Run: headless pygame with SDL's dummy video driver; simulated clock (each Clock.tick advances the game by its frame time, no real sleeping); random seed 0; keys injected as events and as key.get_pressed() state; no mouse input.
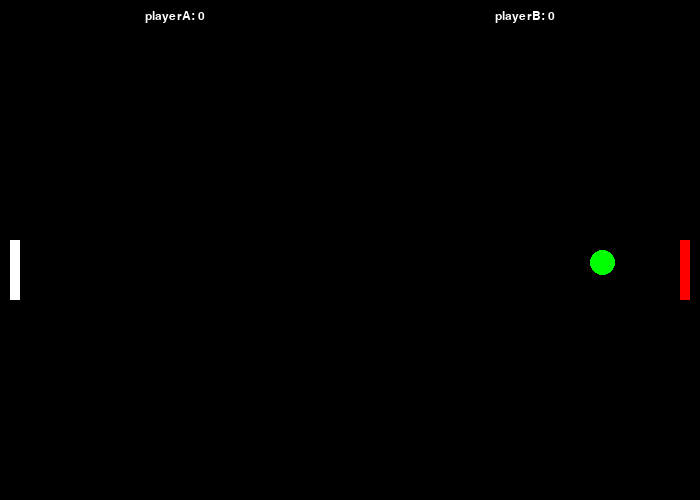
Frame 1 of 4 · flips 1–60 · no input
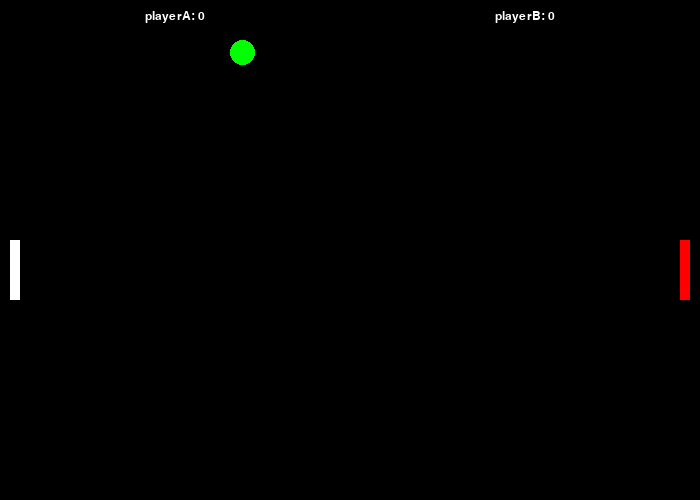
Frame 2 of 4 · flips 61–180 · tapped SPACE, RETURN · held RIGHT (→), D
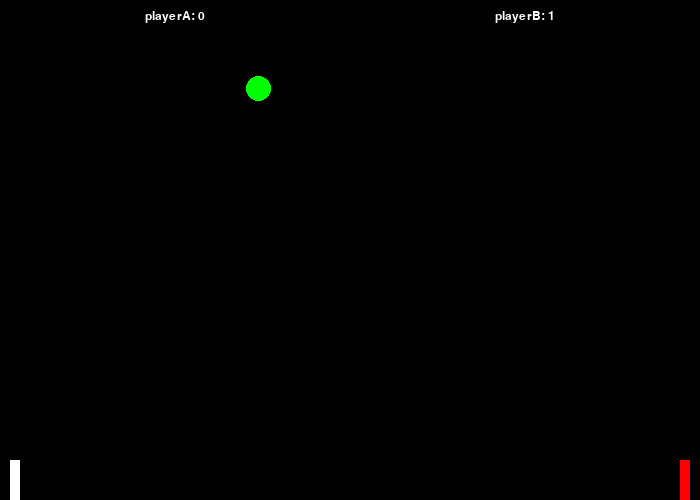
Frame 3 of 4 · flips 181–300 · held DOWN (↓), S
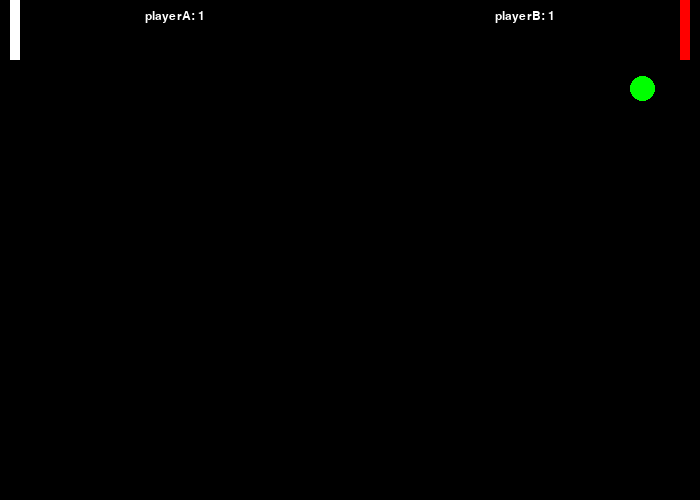
Frame 4 of 4 · flips 301–420 · held LEFT (←), A, UP (↑), W

The pygame program that drew these frames:

import pygame

pygame.init()

# Define some colors
BLACK = (0,0,0)
WHITE = (0xFF, 255, 255)
GREEN = (0, 255, 0)
RED = (255, 0, 0)
SCREEN_HEIGHT = 500
SCREEN_WIDTH = 700

font_name = pygame.font.match_font('Helvetica')
def draw_text(surf, text, size, x, y):
    font = pygame.font.Font(font_name, size)
    text_surface = font.render(text, True, WHITE) #anti-alias True grey and white pixels
    text_rect = text_surface.get_rect()
    text_rect.midtop = (x,y)
    surf.blit(text_surface, text_rect)

class Paddle:
    colour = WHITE
    def __init__(self,x,y):
        self.__x = x
        self.__y = y
        self.__speed = 0
        self.score = 0
    #end constructor

    def move(self,events):
        for event in events:
            if event.type == pygame.KEYDOWN:
            # Figure out if it was an arrow key. If so
            # adjust speed.
                if event.key == pygame.K_w:
                    self.__speed = -5
                elif event.key == pygame.K_s:
                    self.__speed = 5
                #end if
            # User let up on a key
            elif event.type == pygame.KEYUP:
                # If it is an arrow key, reset vector back to zero
                if event.key == pygame.K_w or event.key == pygame.K_s:
                    self.__speed = 0
                #end if
            #end if
        #next event
        self.__y += self.__speed
        if self.__y < 0:
            self.__y = 0
        if self.__y > 460:
            self.__y = 460
    #end procedure

    def draw(self,screen)->None:
        pygame.draw.rect(screen, self.colour,
                         [self.__x, self.__y, 10, 60], 
                         0)
    #end procedure

class Paddle2(Paddle):
    def __init__(self,x,y):
        #super().__init__(x,y)
        self.colour = RED
        self.__x = x
        self.__y = y
        self.__speed = 0
        self.score = 0
    #end constructor   

    def move(self,events):
        for event in events:
            if event.type == pygame.KEYDOWN:
            # Figure out if it was an arrow key. If so
            # adjust speed.
                if event.key == pygame.K_UP:
                    self.__speed = -5
                elif event.key == pygame.K_DOWN:
                    self.__speed = 5
                #end if
            # User let up on a key
            elif event.type == pygame.KEYUP:
                # If it is an arrow key, reset vector back to zero
                if event.key == pygame.K_UP or event.key == pygame.K_DOWN:
                    self.__speed = 0
                #end if
            #end if
        #next event
        self.__y += self.__speed
        if self.__y < 0:
            self.__y = 0
        if self.__y > 460:
            self.__y = 460
    #end procedure

    def draw(self,screen)->None:
        pygame.draw.rect(screen, self.colour,
                         [self.__x, self.__y, 10, 60], 
                         0)
    #end procedure


# Set the width and height of the screen [width, height]
size = (SCREEN_WIDTH, SCREEN_HEIGHT)
screen = pygame.display.set_mode(size)

pygame.display.set_caption("Pong 1")

# Loop until the user clicks the close button.
gameOver = False
paddleA = Paddle(10,240)
paddleB = Paddle2(680,240)
ball = pygame.Rect(350,250,25,25)
ball_xspeed = 4
ball_yspeed = 0


# Used to manage how fast the screen updates
clock = pygame.time.Clock()

# -------- Main Program Loop -----------
while not gameOver:
    # --- Main event loop
    events = pygame.event.get()
    for event in events:
        if event.type == pygame.QUIT:
            gameOver = True

    # --- Game logic should go here

    paddleA.move(events)
    paddleB.move(events)

    ball.x = ball.x + ball_xspeed
    ball.y = ball.y + ball_yspeed

    # bouncing on top and bottom
    if ball.top <= 0 or ball.bottom >= SCREEN_HEIGHT:
        ball_yspeed = ball_yspeed * -1

    # bouncing on edges and scoring
    if ball.left <= 0:
        paddleB.score = paddleB.score + 1
        #ball.x = SCREEN_WIDTH / 2
        #ball.y = SCREEN_HEIGHT / 2
        ball_yspeed = 0
        ball_xspeed = ball_xspeed * -1

    if ball.right >= SCREEN_WIDTH:
        paddleA.score = paddleA.score + 1
        #ball.x = SCREEN_WIDTH / 2
        #ball.y = SCREEN_HEIGHT / 2
        ball_yspeed = 0
        ball_xspeed = ball_xspeed * -1

    # bouncing off paddles
    if ball.x <= paddleA._Paddle__x + 10 and ball.y >= paddleA._Paddle__y and ball.y <= paddleA._Paddle__y + 60:
        ball_xspeed = ball_xspeed * -1
        ball_yspeed = (ball.y - (paddleA._Paddle__y + 20)) // 5

    if ball.x + 30 >= paddleB._Paddle2__x and ball.y >= paddleB._Paddle2__y and ball.y <= paddleB._Paddle2__y + 60:
        ball_xspeed = ball_xspeed * -1
        ball_yspeed = (ball.y - (paddleB._Paddle2__y + 20)) // 5
    # --- Screen-clearing code goes here

    # Here, we clear the screen to white. Don't put other drawing commands
    # above this, or they will be erased with this command.

    # If you want a background image, replace this clear with blit'ing the
    # background image.
    screen.fill(BLACK)

    # --- Drawing code should go here

    paddleA.draw(screen)
    paddleB.draw(screen)
    pygame.draw.ellipse(screen, GREEN, ball)
    draw_text(screen, "playerA: " + str(paddleA.score), 18, SCREEN_WIDTH // 4, 10)
    draw_text(screen, "playerB: " + str(paddleB.score), 18, SCREEN_WIDTH * 3 // 4, 10)


    # --- Go ahead and update the screen with what we've drawn.
    pygame.display.flip()

    # --- Limit to 60 frames per second
    clock.tick(60)

# Close the window and quit.
pygame.quit()
